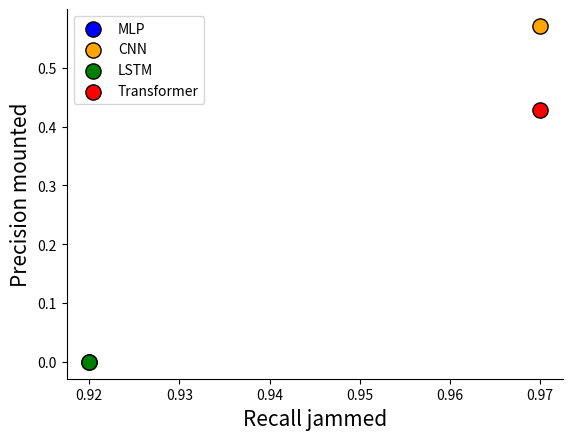

Here is the Python script that generated this plot:
import matplotlib.pyplot as plt

# tuple is [precision mounted, recall jammed]

fig, ax = plt.subplots()

metrics = {'MLP':           [.92, .0, 'b','o', 'MLP'],
           'CNN':           [.97, .571, 'orange', 'o', 'CNN'],
           'LSTM':          [.92, .0, 'g', 'o', 'LSTM'],
           'Transformer':   [.97, .428, 'r', 'o', 'Transformer']}

max_metrics = [0, 0, 0]  # original, balanced, synthetic
tag_metrics = [None, None, None]

for key, value in metrics.items():
    aux = (value[0]**2+value[1]**2)**0.5
    if 'original' in key:
        if aux > max_metrics[0]:
            max_metrics[0] = aux
            tag_metrics[0] = key
    if 'balanced' in key:
        if aux > max_metrics[1]:
            max_metrics[1] = aux
            tag_metrics[1] = key
    if 'synthetic' in key:
        if aux > max_metrics[2]:
            max_metrics[2] = aux
            tag_metrics[2] = key


mlp_points = []
cnn_points = []
lstm_points = []
transf_points = []

for key, value in metrics.items():
    if "MLP" in key:
        mlp_points.append(ax.scatter(value[0], value[1], color=value[2], marker=value[3], s=120, edgecolor='k'))
    if "CNN" in key:
        cnn_points.append(ax.scatter(value[0], value[1], color=value[2], marker=value[3], s=120, edgecolor='k'))
    if "LSTM" in key:
        lstm_points.append(ax.scatter(value[0], value[1], color=value[2], marker=value[3], s=120, edgecolor='k'))
    if "Transformer" in key:
        transf_points.append(ax.scatter(value[0], value[1], color=value[2], marker=value[3], s=120, edgecolor='k'))

# ax.annotate(metrics[tag_metrics[0]][4], (metrics[tag_metrics[0]][0]+0.005, metrics[tag_metrics[0]][1]+0.005), fontsize=12)
# ax.annotate(metrics[tag_metrics[1]][4], (metrics[tag_metrics[1]][0]+0.005, metrics[tag_metrics[1]][1]+0.005), fontsize=12)
# ax.annotate(metrics[tag_metrics[2]][4], (metrics[tag_metrics[2]][0]+0.005, metrics[tag_metrics[2]][1]+0.005), fontsize=12)
# ax.annotate(metrics['CNN synthetic'][4], (metrics['CNN synthetic'][0]+0.005, metrics['CNN synthetic'][1]+0.005), fontsize=12)
# ax.annotate(metrics['Transformer synthetic'][4], (metrics['Transformer synthetic'][0]+0.005, metrics['Transformer synthetic'][1]-0.01), fontsize=12)
# ax.set_xlim([0.69, .86])

# ax.legend([(mlp_points, cnn_points, lstm_points, transf_points)], ('MLP', 'CNN', 'LSTM', 'Transformer'), scatterpoints=12)
ax.legend(['MLP', 'CNN', 'LSTM', 'Transformer'])

ax.spines['right'].set_visible(False)
ax.spines['top'].set_visible(False)
# ax.set_yticks([0, 0.25, 0.5, 0.75, 1.0])
# ax.set_yticklabels([0, 0.25, 0.5, 0.75, 1.0], fontsize=13)
# ax.set_xticks([0.70, 0.75, 0.80, 0.85])
# ax.set_xticklabels([0.70, 0.75, 0.80, 0.85], fontsize=13)
ax.set_xlabel('Recall jammed', fontsize=15)
ax.set_ylabel('Precision mounted', fontsize=15)
fig.savefig('scatter_original.png')
plt.show()